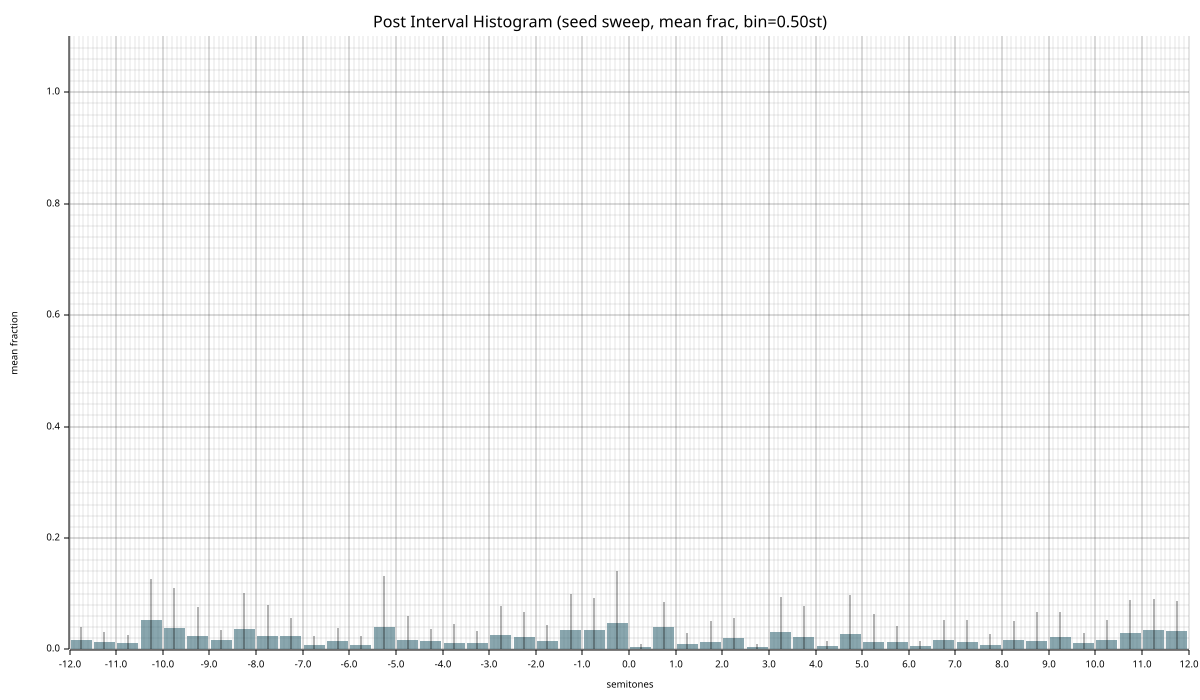

The file beside this chart, header and first rows:
bin_center, mean_frac, std_frac, n_seeds, mean_count, std_count
-11.75, 0.01744, 0.02327, 20, 5.2, 6.038
-11.25, 0.01374, 0.01712, 20, 5.2, 6.728
-10.75, 0.01208, 0.01429, 20, 4.1, 4.312
-10.25, 0.05314, 0.07345, 20, 18.75, 29.26
-9.75, 0.03788, 0.07162, 20, 13.05, 25.82
-9.25, 0.02422, 0.05178, 20, 6.55, 8.997
-8.75, 0.01627, 0.01791, 20, 5.4, 6.264
-8.25, 0.03595, 0.06597, 20, 12.6, 24.11
-7.75, 0.02402, 0.056, 20, 7.95, 17.1
-7.25, 0.02335, 0.03324, 20, 8.95, 14.12
-6.75, 0.008461, 0.01504, 20, 3.15, 5.415
-6.25, 0.01454, 0.02458, 20, 6.8, 12.83
-5.75, 0.008725, 0.01542, 20, 3.6, 6.859
-5.25, 0.03993, 0.09193, 20, 15.65, 33.98
-4.75, 0.0172, 0.04206, 20, 7.8, 19.79
-4.25, 0.01463, 0.02154, 20, 6.9, 13.26
-3.75, 0.01235, 0.03429, 20, 6.45, 17.43
-3.25, 0.01203, 0.02084, 20, 4.65, 7.964
-2.75, 0.02641, 0.05248, 20, 10.5, 22.41
-2.25, 0.02276, 0.04491, 20, 6.25, 8.502
-1.75, 0.01515, 0.02808, 20, 6.65, 15.32
-1.25, 0.03509, 0.06498, 20, 12.65, 24.15
-0.7500, 0.03453, 0.05738, 20, 11.85, 16.84
-0.2500, 0.0471, 0.09315, 20, 15.1, 29.92
0.2500, 0.004033, 0.005611, 20, 1.35, 1.851
0.7500, 0.04105, 0.04336, 20, 15.15, 24.68
1.25, 0.01025, 0.01879, 20, 5.25, 11.82
1.75, 0.01427, 0.0366, 20, 5.6, 14.87
2.25, 0.02101, 0.03546, 20, 8.35, 14.17
2.75, 0.003932, 0.006339, 20, 1.7, 3.002
3.25, 0.03196, 0.06175, 20, 15.85, 32.2
3.75, 0.02204, 0.05524, 20, 8, 17.99
4.25, 0.006080, 0.009567, 20, 2.5, 4.141
4.75, 0.02814, 0.06982, 20, 13.05, 31.12
5.25, 0.01342, 0.04975, 20, 6.45, 24.75
5.75, 0.01378, 0.02899, 20, 6.85, 15.75
6.25, 0.005418, 0.01005, 20, 2.6, 4.984
6.75, 0.01659, 0.03723, 20, 7.5, 18.36
7.25, 0.01282, 0.04087, 20, 3.25, 7.091
7.75, 0.008355, 0.01953, 20, 4.55, 13.01
8.25, 0.01659, 0.03421, 20, 8.2, 19.98
8.75, 0.01589, 0.05142, 20, 4.95, 16.3
9.25, 0.02189, 0.04503, 20, 7.65, 15.97
9.75, 0.01135, 0.01776, 20, 2.8, 4.308
10.25, 0.01685, 0.0364, 20, 7.95, 22.89
10.75, 0.0295, 0.05864, 20, 11, 26.07
11.25, 0.03544, 0.05517, 20, 11.35, 19.65
11.75, 0.03236, 0.05501, 20, 9.25, 15.62
